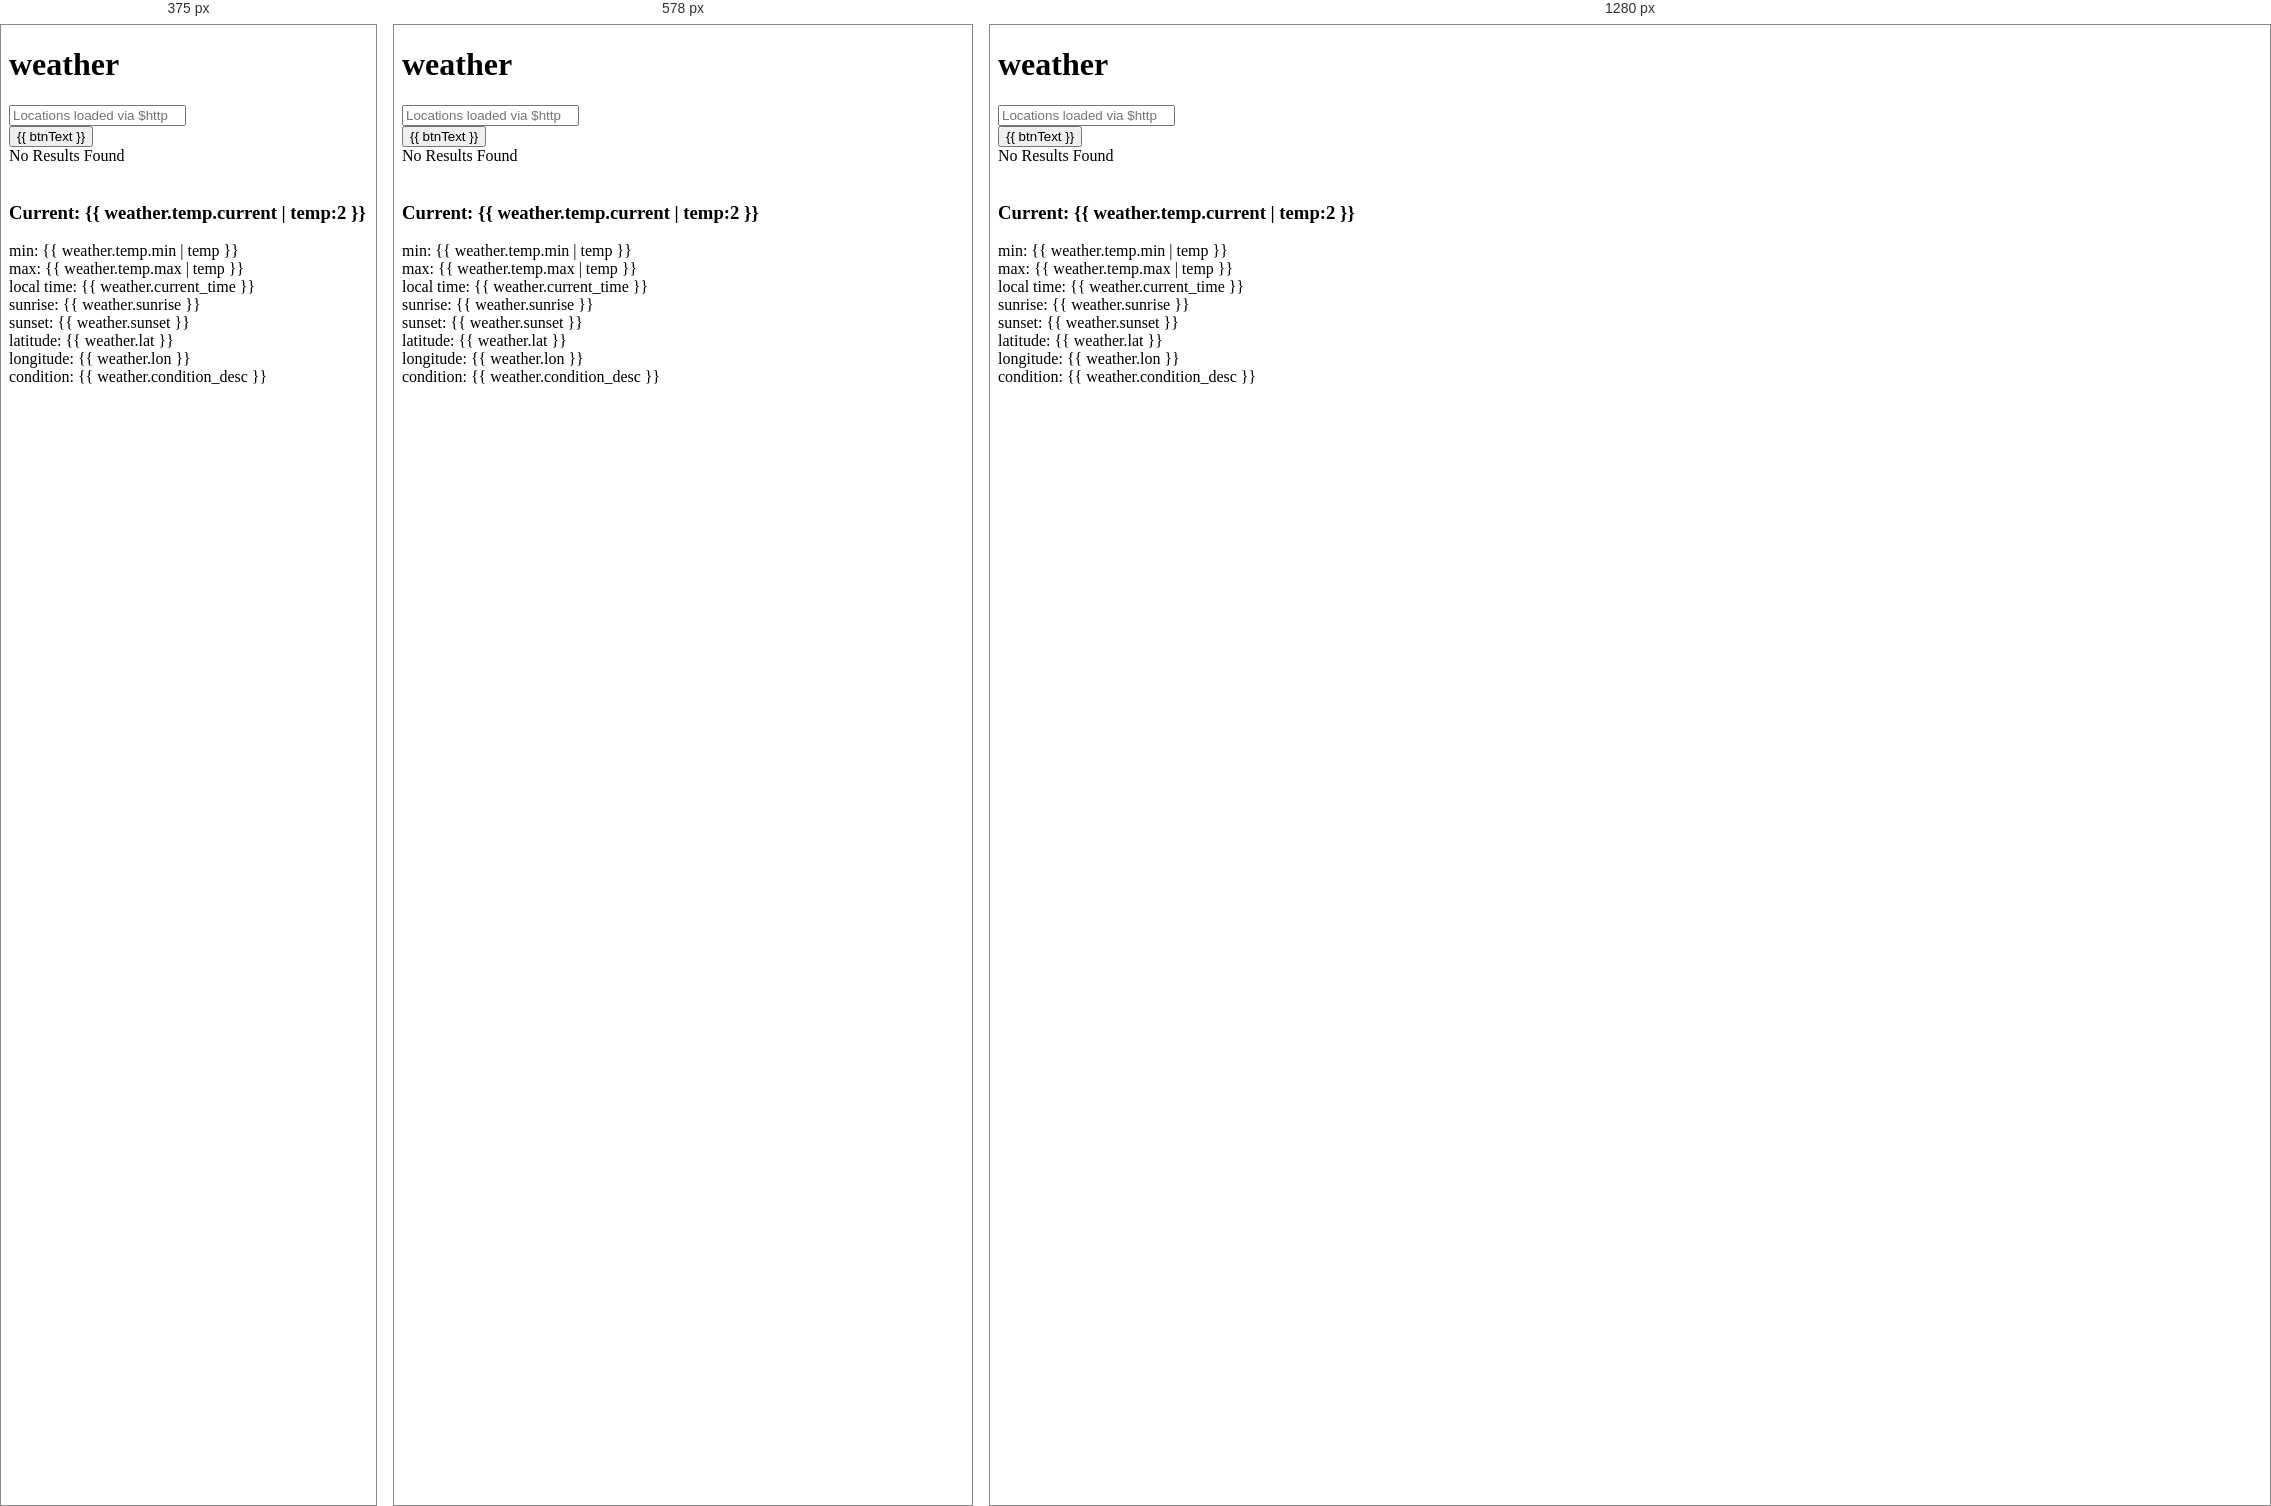
Rendered at 375 px, 578 px and 1280 px, left to right.

<!-- file: index.html -->
<!doctype html>
<html>
  <head>
    <script src="http://ajax.googleapis.com/ajax/libs/angularjs/1.5.0/angular.js"></script>
    <script src="http://ajax.googleapis.com/ajax/libs/angularjs/1.5.0/angular-animate.js"></script>
    <script src="http://angular-ui.github.io/bootstrap/ui-bootstrap-tpls-1.2.2.js"></script>
    <script src="weather.js"></script>

    <link href="http://netdna.bootstrapcdn.com/bootstrap/3.3.6/css/bootstrap.min.css" rel="stylesheet">

<!--
    <link href="ForecastFont/css/base.css" rel="stylesheet">
    <link href="ForecastFont/css/skeleton.css" rel="stylesheet">
-->    
    <link href="weather.css" rel="stylesheet">
  </head>

  <body ng-app="myApp">
    <div class="container-fluid typeahead-demo" ng-controller="TypeaheadCtrl">
      <h1>weather</h1>
      <!--
      <pre>Model: {{asyncSelected | json}}</pre>
      -->
      <input type="text" 
        ng-model="asyncSelected" 
        placeholder="Locations loaded via $http" 
        uib-typeahead="address for address in getLocation($viewValue)" 
        typeahead-loading="loadingLocations" 
        typeahead-no-results="noResults" 
        class="form-control">

      <br>
      <button type="submit" class="btn btn-primary" ng-click="getWeather()">
        <span ng-show="btnText == 'getting'">
        <i class="glyphicon glyphicon-refresh spinning"></i>
        </span> 
        {{ btnText }}
      </button>

      <i ng-show="loadingLocations" class="glyphicon glyphicon-refresh"></i>
      <div ng-show="noResults">
        <i class="glyphicon glyphicon-remove"></i> No Results Found
      </div>

      <!--
      <h2><pre>Weather in {{asyncSelected | json}}</pre></h2>
      -->
      <br>
      <h3>Current: {{ weather.temp.current | temp:2 }}</h3>
      min: {{ weather.temp.min | temp }}<br>
      max: {{ weather.temp.max | temp }}<br>
      local time: {{ weather.current_time }}<br>
      sunrise: {{ weather.sunrise }}<br>
      sunset: {{ weather.sunset }}<br>
      latitude: {{ weather.lat }}<br>
      longitude: {{ weather.lon }}<br>
      condition: {{ weather.condition_desc }}
      
      <weather-icon 
        cloudiness="{{ weather.condition_code }}" 
        time="{{ weather.current_time }}"
        sunrise="{{ weather.sunrise }}"
        sunset="{{ weather.sunset }}">
      </weather-icon>
    </div>
  </body>
</html>


/* @media block from weather.css */
@media only screen and (min-width: 479px) and (max-width: 678px){
[class^="icon-"],
[class*=" icon-"] {
  font-family: 'iconvault';
  font-weight: normal;
  font-style: normal;
  text-decoration: inherit;
  -webkit-font-smoothing: antialiased;}
}